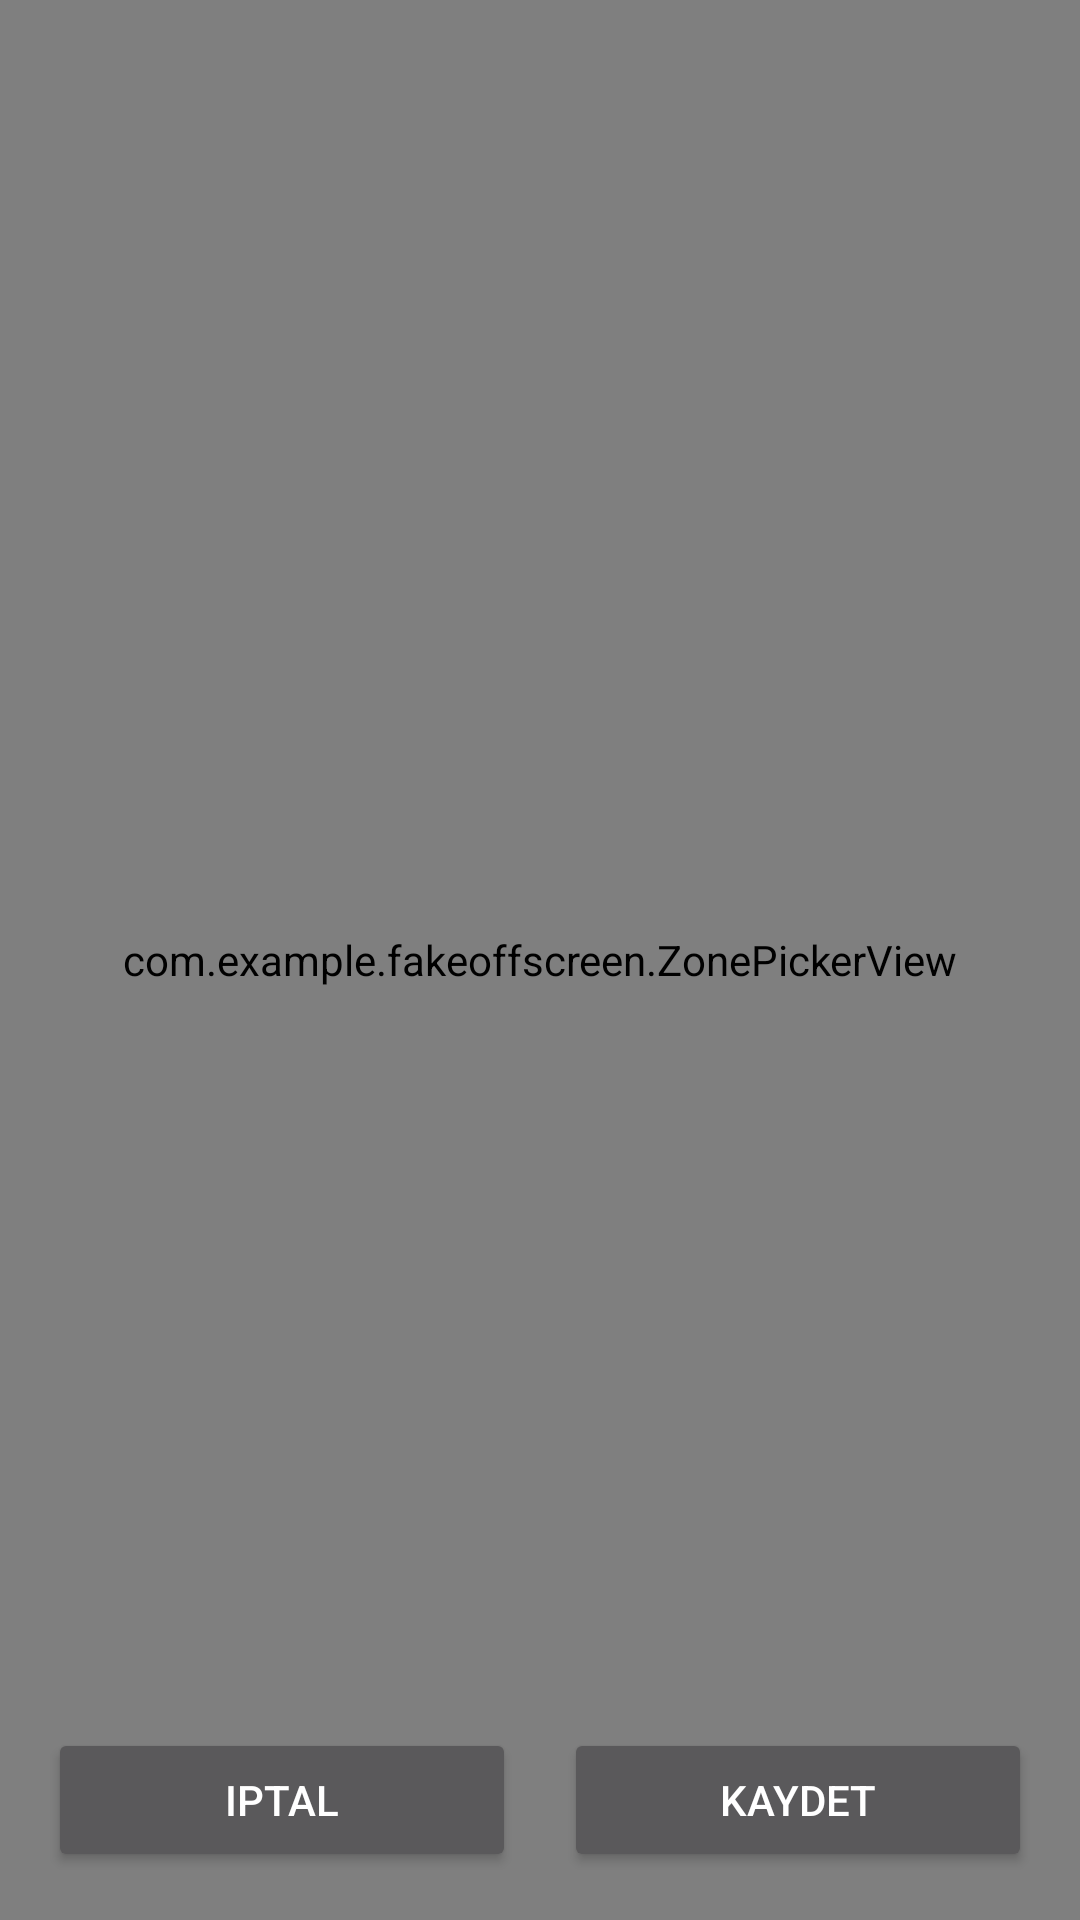

Android layout source for this screen:
<!-- AndroidManifest.xml: application theme AppTheme -->
<!-- res/layout/activity_settings.xml -->
<?xml version="1.0" encoding="utf-8"?>
<FrameLayout xmlns:android="http://schemas.android.com/apk/res/android"
    android:layout_width="match_parent"
    android:layout_height="match_parent"
    android:background="@android:color/black">

    <com.example.fakeoffscreen.ZonePickerView
        android:id="@+id/zonePicker"
        android:layout_width="match_parent"
        android:layout_height="match_parent"/>

    <LinearLayout
        android:layout_width="match_parent"
        android:layout_height="wrap_content"
        android:layout_gravity="bottom"
        android:orientation="horizontal"
        android:padding="16dp">

        <Button
            android:id="@+id/btnCancel"
            android:layout_width="0dp"
            android:layout_height="wrap_content"
            android:layout_weight="1"
            android:text="Iptal"
            android:layout_marginEnd="8dp"/>

        <Button
            android:id="@+id/btnSave"
            android:layout_width="0dp"
            android:layout_height="wrap_content"
            android:layout_weight="1"
            android:text="Kaydet"
            android:layout_marginStart="8dp"/>

    </LinearLayout>
</FrameLayout>
<!-- resources referenced by this layout -->
<resources>
  <style name="AppTheme" parent="Theme.AppCompat.NoActionBar">
          <item name="android:windowBackground">@android:color/black</item>
          <item name="android:statusBarColor">@android:color/black</item>
      </style>
</resources>
